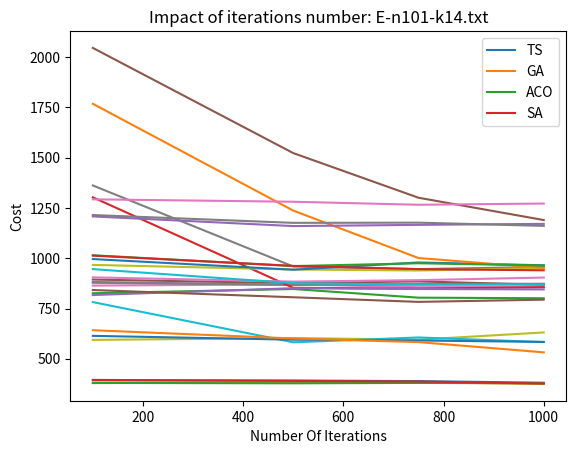

This figure's Python source:
import matplotlib.pyplot as plt


def fill_list_with_last_value(lst: list, max_size: int):
    value = lst[-1]
    while len(lst) < max_size:
        lst.append(value)


if __name__ == '__main__':

    ga_results = {
        1: [379, 385, 383, 375],
        2: [894, 876, 885, 868],
        3: [782, 582, 606, 583],
        4: [1303, 853, 849, 856],
        5: [1362, 959, 946, 957],
        6: [1768, 1237, 1001, 952],
        7: [2046, 1523, 1301, 1190]
    }
    ts_results = {
        1: [393, 392, 389, 381],
        2: [882, 867, 873, 873],
        3: [594, 603, 595, 631],
        4: [826, 847, 804, 801],
        5: [905, 884, 891, 904],
        6: [996, 943, 979, 965],
        7: [1208, 1160, 1166, 1171]
    }
    sa_results = {
        1: [395, 390, 387, 377],
        2: [878, 868, 869, 872],
        3: [642, 601, 583, 532],
        4: [842, 806, 783, 794],
        5: [946, 876, 869, 869],
        6: [1013, 962, 946, 940],
        7: [1215, 1176, 1177, 1161]
    }
    aco_results = {
        1: [380, 378, 380, 378],
        2: [864, 870, 856, 858],
        3: [614, 595, 591, 584],
        4: [817, 851, 847, 845],
        5: [967, 944, 939, 951],
        6: [1015, 961, 975, 964],
        7: [1293, 1281, 1266, 1272]
    }
    iterations = [100, 500, 750, 1000]
    problems = {
        1: "E-n22-k4.txt",
        2: "E-n33-k4.txt",
        3: "E-n51-k5.txt",
        4: "E-n76-k8.txt",
        5: "n76-k10.txt",
        6: "E-n101-k8.txt",
        7: "E-n101-k14.txt"
    }
    for i in range(7):
        current = i + 1
        plt.plot(iterations, ts_results[current])
        plt.plot(iterations, ga_results[current])
        plt.plot(iterations, aco_results[current])
        plt.plot(iterations, sa_results[current])
        plt.legend(["TS", "GA", "ACO", "SA"])
        plt.xlabel("Number Of Iterations")
        plt.ylabel("Cost")
        plt.title(f"Impact of iterations number: {problems[current]}")
        plt.show()
